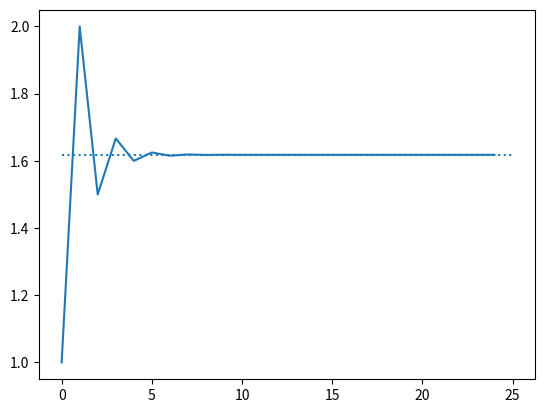

This figure's Python source:
F0 = 0
F1 = 1
N = 25  # How many numbers to generate

print(F0)
a, b = F0, F1
for _ in range(N):
    a, b = b, a + b
    print(a)

ratios = []
a, b = F0, F1
for _ in range(N):
    a, b = b, a + b
    ratios.append(b / a)

%matplotlib inline
import matplotlib.pyplot as plt

from math import sqrt
plt.plot(ratios)
phi = (1 + sqrt(5)) / 2   # The golden ratio
plt.hlines(phi, xmin=0, xmax=N, linestyles='dotted')

